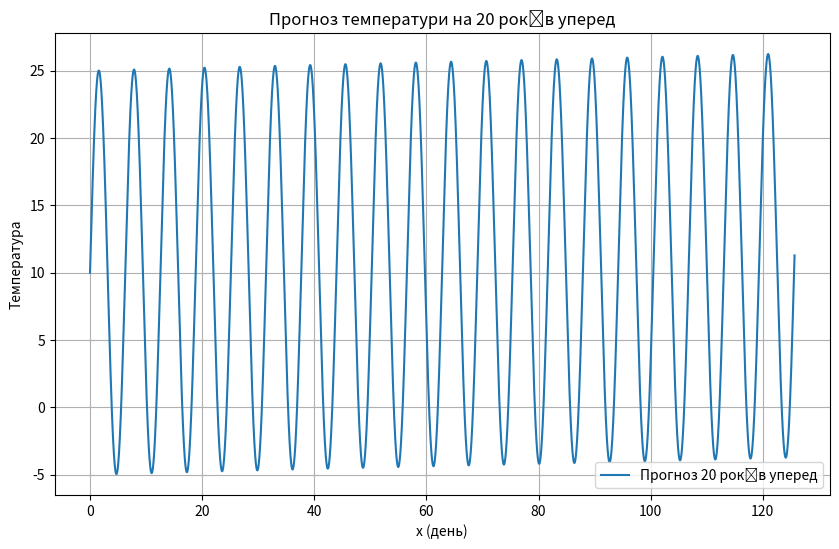

The script that saved this image:
import numpy as np
import matplotlib.pyplot as plt

def predict_temperature(year_number=20, global_warming_rate=100, year_cycles=12, temperature_change=15, axial_shift=10):
    x = np.linspace(0, year_number * 2 * np.pi, 365 * year_number)

    global_warming_func = x / global_warming_rate
    year_temp_change = temperature_change * np.sin(x) + global_warming_func + axial_shift
    decage_temp_change = np.sin(x / year_cycles / 2 / np.pi) / 10 + year_temp_change
    day_temp_change = (np.sin(365 * x) / 20 + year_temp_change)

    temp_prediction_func = (year_temp_change + decage_temp_change + day_temp_change) / 3

    plt.figure(figsize=(10, 6))
    plt.plot(x, temp_prediction_func, label='Прогноз 20 років уперед')
    plt.xlabel('x (день)')
    plt.ylabel('Температура')
    plt.title('Прогноз температури на 20 років уперед')
    plt.legend()
    plt.grid(True)
    plt.show()

predict_temperature()
